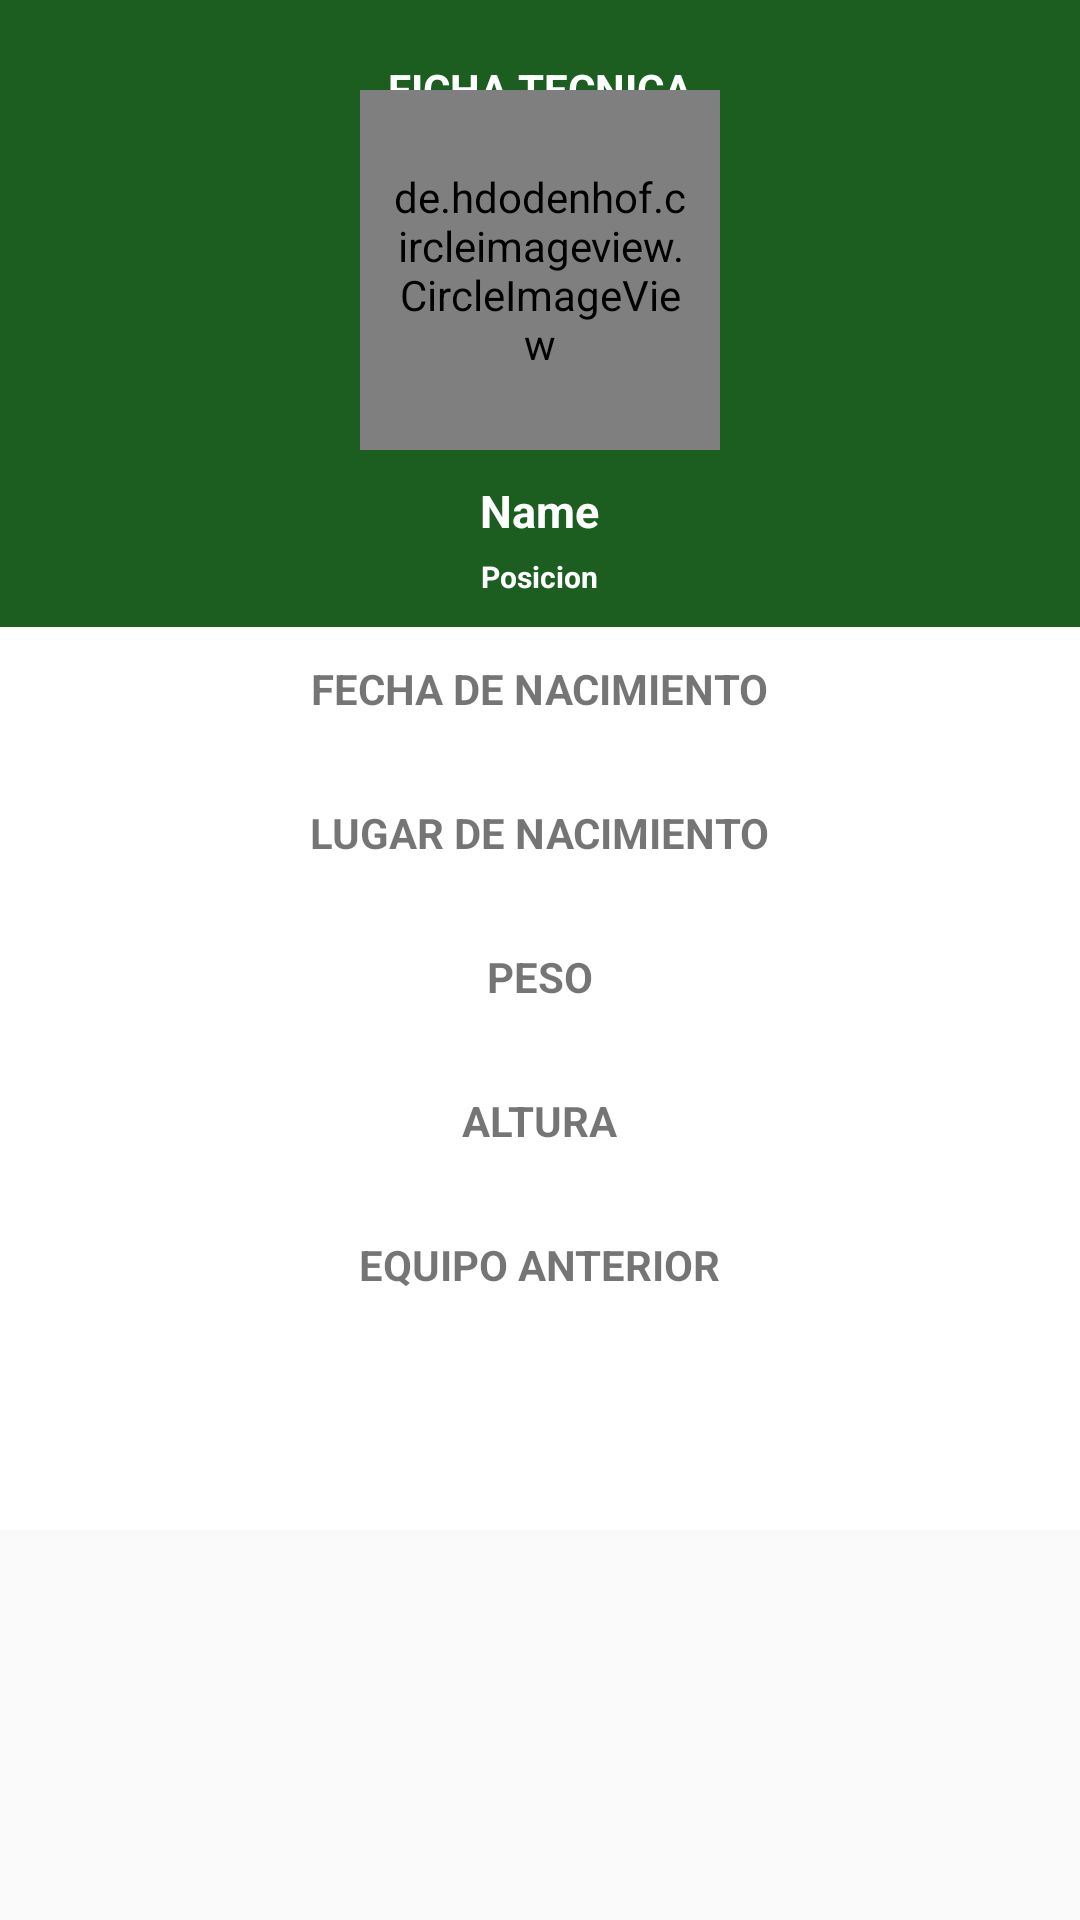

This screen was rendered from an Android layout file. Write that file and the resources it references.
<!-- AndroidManifest.xml: application theme AppTheme -->
<!-- res/layout/view_player.xml -->
<?xml version="1.0" encoding="utf-8"?>
<RelativeLayout
    xmlns:android="http://schemas.android.com/apk/res/android"
    android:layout_width="match_parent"
    android:layout_height="match_parent">

    <LinearLayout
        android:layout_width="match_parent"
        android:layout_height="70dp"
        android:background="#1b5e20" >

        <TextView
            android:layout_width="match_parent"
            android:layout_height="wrap_content"
            android:gravity="center_horizontal"
            android:text="FICHA TECNICA"
            android:textStyle="bold"
            android:textColor="#ffffff"
            android:layout_marginTop="20dp"/>


    </LinearLayout>

    <LinearLayout
        android:layout_width="match_parent"
        android:layout_height="wrap_content"
        android:layout_marginTop="70dp"
        android:background="#1b5e20"
        android:gravity="center_horizontal"
        android:orientation="vertical">

        <TextView
            android:id="@+id/txt_name"
            android:layout_width="wrap_content"
            android:layout_height="wrap_content"
            android:layout_marginTop="90dp"
            android:text="@string/text_name"
            android:textColor="@android:color/white"
            android:textSize="15sp"
            android:textStyle="bold" />

        <TextView
            android:id="@+id/txt_position"
            android:layout_width="wrap_content"
            android:layout_height="wrap_content"
            android:layout_marginTop="5dp"
            android:layout_marginBottom="10dp"
            android:text="@string/text_posicion"
            android:textColor="@android:color/white"
            android:textSize="10sp"
            android:textStyle="bold" />


    </LinearLayout>

    <de.hdodenhof.circleimageview.CircleImageView
        xmlns:app="http://schemas.android.com/apk/res-auto"
        android:id="@+id/img_player"
        android:layout_width="120dp"
        android:layout_height="120dp"
        android:layout_alignParentTop="true"
        android:layout_centerHorizontal="true"
        android:layout_marginTop="30dp"
        android:padding="10dp"
        android:src="@mipmap/ic_launcher"/>

    <LinearLayout
        android:layout_marginTop="210dp"
        android:padding="10dp"
        android:layout_width="match_parent"
        android:layout_height="300dp"
        android:background="#FFFFFF"
        android:orientation="vertical">

        <TextView
            android:layout_width="wrap_content"
            android:layout_height="wrap_content"
            android:text="FECHA DE NACIMIENTO"
            android:layout_gravity="center_horizontal"
            android:textStyle="bold"/>
        <TextView
            android:id="@+id/txt_birthday"
            android:layout_width="wrap_content"
            android:layout_height="wrap_content"
            android:layout_gravity="center_horizontal"
            android:layout_marginBottom="10dp"/>
        <TextView
            android:layout_width="wrap_content"
            android:layout_height="wrap_content"
            android:text="LUGAR DE NACIMIENTO"
            android:layout_gravity="center_horizontal"
            android:textStyle="bold"/>
        <TextView
            android:id="@+id/txt_birth_place"
            android:layout_width="wrap_content"
            android:layout_height="wrap_content"
            android:layout_gravity="center_horizontal"
            android:layout_marginBottom="10dp"/>
        <TextView
            android:layout_width="wrap_content"
            android:layout_height="wrap_content"
            android:text="PESO"
            android:layout_gravity="center_horizontal"
            android:textStyle="bold"/>
        <TextView
            android:id="@+id/txt_weight"
            android:layout_width="wrap_content"
            android:layout_height="wrap_content"
            android:layout_gravity="center_horizontal"
            android:layout_marginBottom="10dp"/>
        <TextView
            android:layout_width="wrap_content"
            android:layout_height="wrap_content"
            android:text="ALTURA"
            android:layout_gravity="center_horizontal"
            android:textStyle="bold"/>
        <TextView
            android:id="@+id/txt_height"
            android:layout_width="wrap_content"
            android:layout_height="wrap_content"
            android:layout_gravity="center_horizontal"
            android:layout_marginBottom="10dp"/>
        <TextView
            android:layout_width="wrap_content"
            android:layout_height="wrap_content"
            android:text="EQUIPO ANTERIOR"
            android:layout_gravity="center_horizontal"
            android:textStyle="bold"/>
        <TextView
            android:id="@+id/txt_last_team"
            android:layout_width="wrap_content"
            android:layout_height="wrap_content"
            android:layout_gravity="center_horizontal"
            android:layout_marginBottom="10dp"/>

    </LinearLayout>

</RelativeLayout>
<!-- resources referenced by this layout -->
<resources>
  <string name="text_name">Name</string>
  <string name="text_posicion">Posicion</string>
  <style name="AppTheme" parent="Base.Theme.AppCompat.Light.DarkActionBar">
          
          <item name="colorPrimary">@color/colorPrimary</item>
          <item name="colorPrimaryDark">@color/colorPrimaryDark</item>
          <item name="colorAccent">@color/colorAccent</item>
      </style>
  <color name="colorPrimary">#1b5e20</color>
  <color name="colorPrimaryDark">#003300</color>
  <color name="colorAccent">#FFFFFF</color>
</resources>
